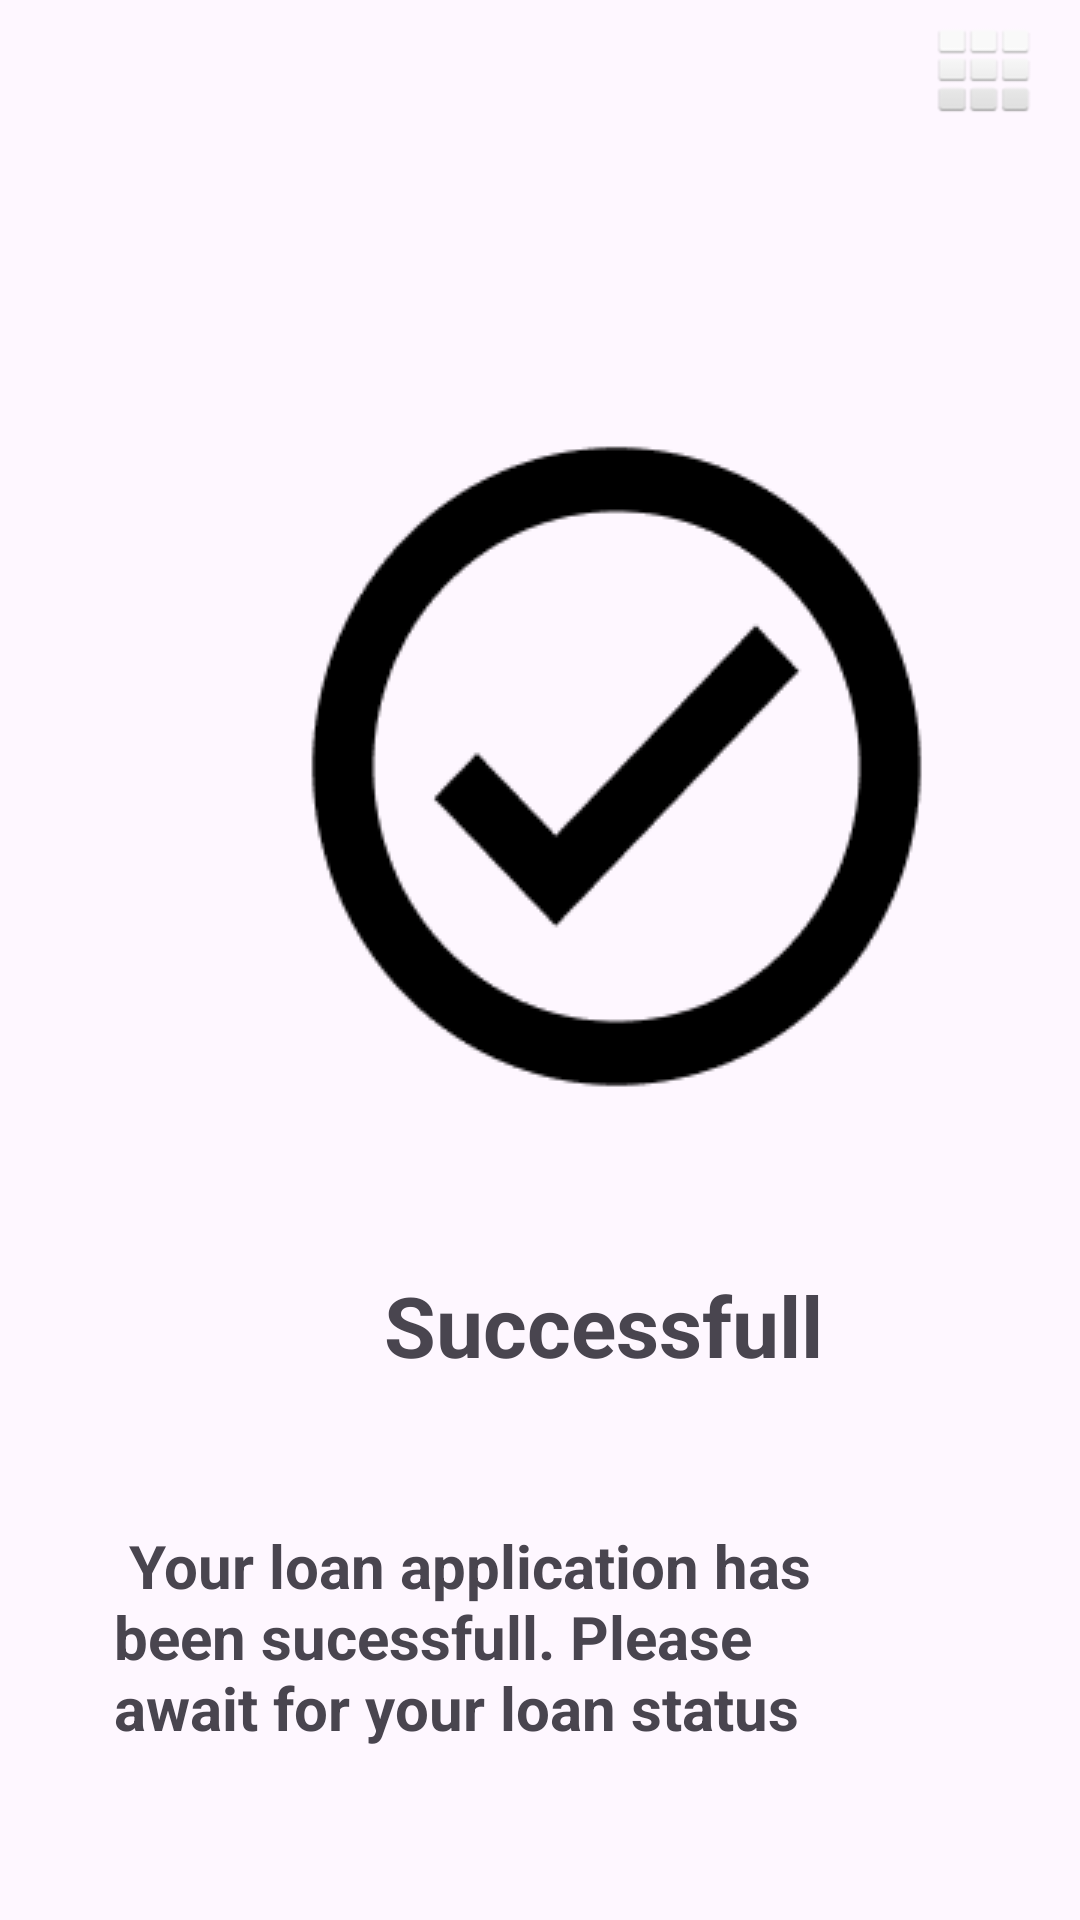

Android layout source for this screen:
<!-- AndroidManifest.xml: application theme Theme.SuubiFrontend -->
<!-- res/layout/activity_loan_application4.xml -->
<?xml version="1.0" encoding="utf-8"?>
<androidx.constraintlayout.widget.ConstraintLayout xmlns:android="http://schemas.android.com/apk/res/android"
    xmlns:app="http://schemas.android.com/apk/res-auto"
    xmlns:tools="http://schemas.android.com/tools"
    android:id="@+id/home"
    android:layout_width="match_parent"
    android:layout_height="match_parent"
    tools:context=".LoanApplication4">

    <ImageView
        android:id="@+id/imageView8"
        android:layout_width="wrap_content"
        android:layout_height="wrap_content"
        android:layout_marginStart="84dp"
        android:layout_marginTop="128dp"
        app:layout_constraintStart_toStartOf="parent"
        app:layout_constraintTop_toTopOf="parent"
        app:srcCompat="@drawable/circle" />

    <TextView
        android:id="@+id/textView10"
        android:layout_width="wrap_content"
        android:layout_height="wrap_content"
        android:layout_marginStart="128dp"
        android:layout_marginTop="40dp"
        android:text="Successfull"
        android:textSize="28sp"
        android:textStyle="bold"
        app:layout_constraintStart_toStartOf="parent"
        app:layout_constraintTop_toBottomOf="@+id/imageView8" />

    <TextView
        android:id="@+id/textView21"
        android:layout_width="238dp"
        android:layout_height="126dp"
        android:layout_marginTop="48dp"
        android:layout_marginEnd="84dp"
        android:text=" Your loan application has been sucessfull. Please await for your loan status"
        android:textSize="20sp"
        android:textStyle="bold"
        app:layout_constraintEnd_toEndOf="parent"
        app:layout_constraintTop_toBottomOf="@+id/textView10" />

    <ImageView
        android:id="@+id/btnImg"
        android:layout_width="wrap_content"
        android:layout_height="wrap_content"
        android:layout_marginTop="7dp"
        android:layout_marginEnd="16dp"
        app:layout_constraintEnd_toEndOf="parent"
        app:layout_constraintTop_toTopOf="parent"
        app:srcCompat="@android:drawable/ic_dialog_dialer" />

</androidx.constraintlayout.widget.ConstraintLayout>
<!-- resources referenced by this layout -->
<resources>
  <!-- drawable circle: png bitmap (drawable, 4221 bytes) -->
  <style name="Theme.SuubiFrontend" parent="Base.Theme.SuubiFrontend" />
  <style name="Base.Theme.SuubiFrontend" parent="Theme.Material3.DayNight.NoActionBar">
          
          
      </style>
</resources>
